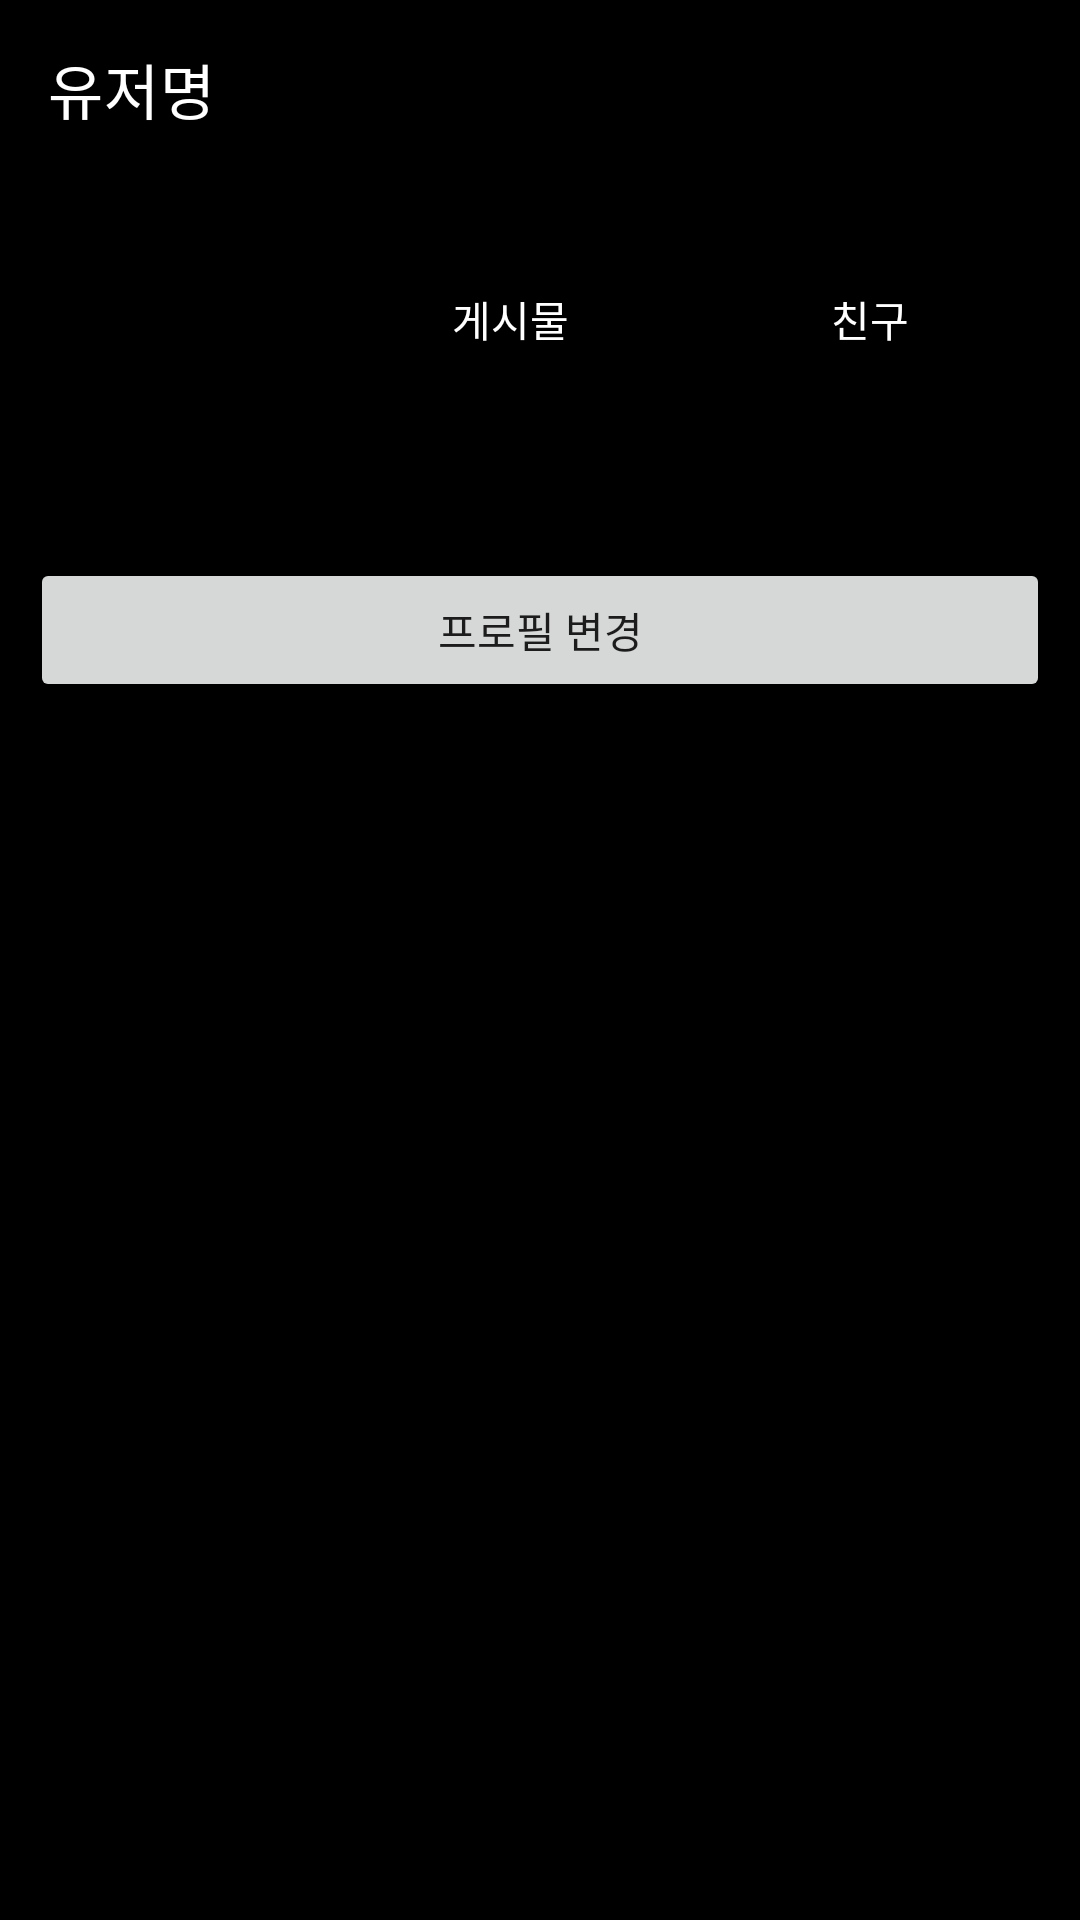

This screen was rendered from an Android layout file. Write that file and the resources it references.
<!-- AndroidManifest.xml: application theme Theme.Android -->
<!-- res/layout/fragment_mypage.xml -->
<?xml version="1.0" encoding="utf-8"?>
<FrameLayout xmlns:android="http://schemas.android.com/apk/res/android"
    xmlns:tools="http://schemas.android.com/tools"
    xmlns:app="http://schemas.android.com/apk/res-auto"
    android:layout_width="match_parent"
    android:layout_height="match_parent"
    android:background="@color/black"
    tools:context=".fragment.MypageFragment">

    <LinearLayout
        android:layout_width="match_parent"
        android:layout_height="match_parent"
        android:orientation="vertical">

        <com.google.android.material.appbar.MaterialToolbar
            android:id="@+id/mypageToolbar"
            android:layout_width="match_parent"
            android:layout_height="wrap_content"
            android:background="#000000"
            android:theme="@style/MyActionBar"
            app:layout_collapseMode="pin"
            app:title="유저명"
            app:titleMarginTop="15dp"
            app:titleTextColor="@color/white" />

        <LinearLayout
            android:layout_width="match_parent"
            android:layout_height="100dp"
            android:layout_margin="10dp"
            android:orientation="horizontal">

            <ImageView
                android:id="@+id/profile"
                android:layout_width="100dp"
                android:layout_height="100dp"
                tools:src="@tools:sample/avatars" />

            <LinearLayout
                android:layout_width="match_parent"
                android:layout_height="wrap_content"
                android:layout_gravity="center"
                android:layout_weight="1"
                android:orientation="vertical">

                <TextView
                    android:id="@+id/textView5"
                    android:layout_width="match_parent"
                    android:layout_height="wrap_content"
                    android:gravity="center"
                    android:text="게시물"
                    android:textColor="@color/white"/>

                <TextView
                    android:id="@+id/postingCount"
                    android:layout_width="match_parent"
                    android:layout_height="wrap_content"
                    android:gravity="center"
                    android:textColor="@color/white"/>
            </LinearLayout>

            <LinearLayout
                android:layout_width="match_parent"
                android:layout_height="wrap_content"
                android:layout_gravity="center"
                android:layout_weight="1"
                android:orientation="vertical">

                <TextView
                    android:id="@+id/textView8"
                    android:layout_width="match_parent"
                    android:layout_height="wrap_content"
                    android:gravity="center"
                    android:textColor="@color/white"
                    android:text="친구" />

                <TextView
                    android:id="@+id/followingCount"
                    android:layout_width="match_parent"
                    android:layout_height="wrap_content"
                    android:gravity="center"
                    android:textColor="@color/white"/>
            </LinearLayout>
        </LinearLayout>

        <LinearLayout
            android:layout_width="match_parent"
            android:layout_height="wrap_content"
            android:orientation="horizontal"
            >
            <Button
                android:layout_width="wrap_content"
                android:layout_height="wrap_content"
                android:layout_margin="10dp"
                android:layout_weight="1"
                android:text="프로필 변경"
                />







        </LinearLayout>

        <androidx.recyclerview.widget.RecyclerView
            android:id="@+id/myPosting"
            android:layout_width="match_parent"
            android:layout_height="match_parent"
            android:layout_marginStart="10dp"
            android:layout_marginEnd="10dp"
            app:layoutManager="androidx.recyclerview.widget.GridLayoutManager"
            app:spanCount="4" />

    </LinearLayout>

    <SlidingDrawer
        android:id="@+id/slide"
        android:layout_width="match_parent"
        android:layout_height="match_parent"
        android:allowSingleTap="true"
        android:animateOnClick="true"
        android:bottomOffset="20dp"
        android:content="@+id/content"
        android:handle="@+id/handle"
        android:orientation="vertical"
        android:topOffset="500dp">

        <LinearLayout
            android:id="@+id/handle"
            android:layout_width="match_parent"
            android:layout_height="20dp"
            android:background="@drawable/mypage_menu_rectangle"
            android:orientation="vertical">

            <Button
                android:layout_width="50dp"
                android:layout_height="17dp"
                android:layout_gravity="center_horizontal"
                android:backgroundTint="#d3d3d3" />
        </LinearLayout>

        <LinearLayout
            android:id="@+id/content"
            android:layout_width="match_parent"
            android:layout_height="match_parent"
            android:background="@color/darkgray"
            android:orientation="vertical">

            <TextView
                android:id="@+id/setting"
                android:layout_width="match_parent"
                android:layout_height="wrap_content"
                android:layout_margin="10dp"
                android:text="설정"
                android:textColor="@color/white"
                android:textSize="20dp" />

            <TextView
                android:id="@+id/signOut"
                android:layout_width="match_parent"
                android:layout_height="wrap_content"
                android:layout_margin="10dp"
                android:text="로그아웃"
                android:textColor="@color/red"
                android:textSize="20dp" />
        </LinearLayout>
    </SlidingDrawer>
</FrameLayout>
<!-- resources referenced by this layout -->
<resources>
  <color name="black">#FF000000</color>
  <color name="darkgray">#565656</color>
  <color name="red">#FF0000</color>
  <color name="white">#FFFFFFFF</color>
  <style name="MyActionBar" parent="Widget.MaterialComponents.Toolbar">
          <item name="tint">@color/black</item>
          <item name="iconTint">@color/white</item>
      </style>
  <style name="Theme.Android" parent="Theme.MaterialComponents.DayNight.NoActionBar">
          
          <item name="colorPrimary">@color/purple_500</item>
          <item name="colorPrimaryVariant">@color/purple_700</item>
          <item name="colorOnPrimary">@color/white</item>
          
          <item name="colorSecondary">@color/teal_200</item>
          <item name="colorSecondaryVariant">@color/teal_700</item>
          <item name="colorOnSecondary">@color/black</item>
          
          <item name="android:statusBarColor" tools:targetApi="l">?attr/colorPrimaryVariant</item>
          
      </style>
  <color name="purple_500">#FF6200EE</color>
  <color name="purple_700">#FF3700B3</color>
  <color name="teal_200">#FF03DAC5</color>
  <color name="teal_700">#FF018786</color>
</resources>
